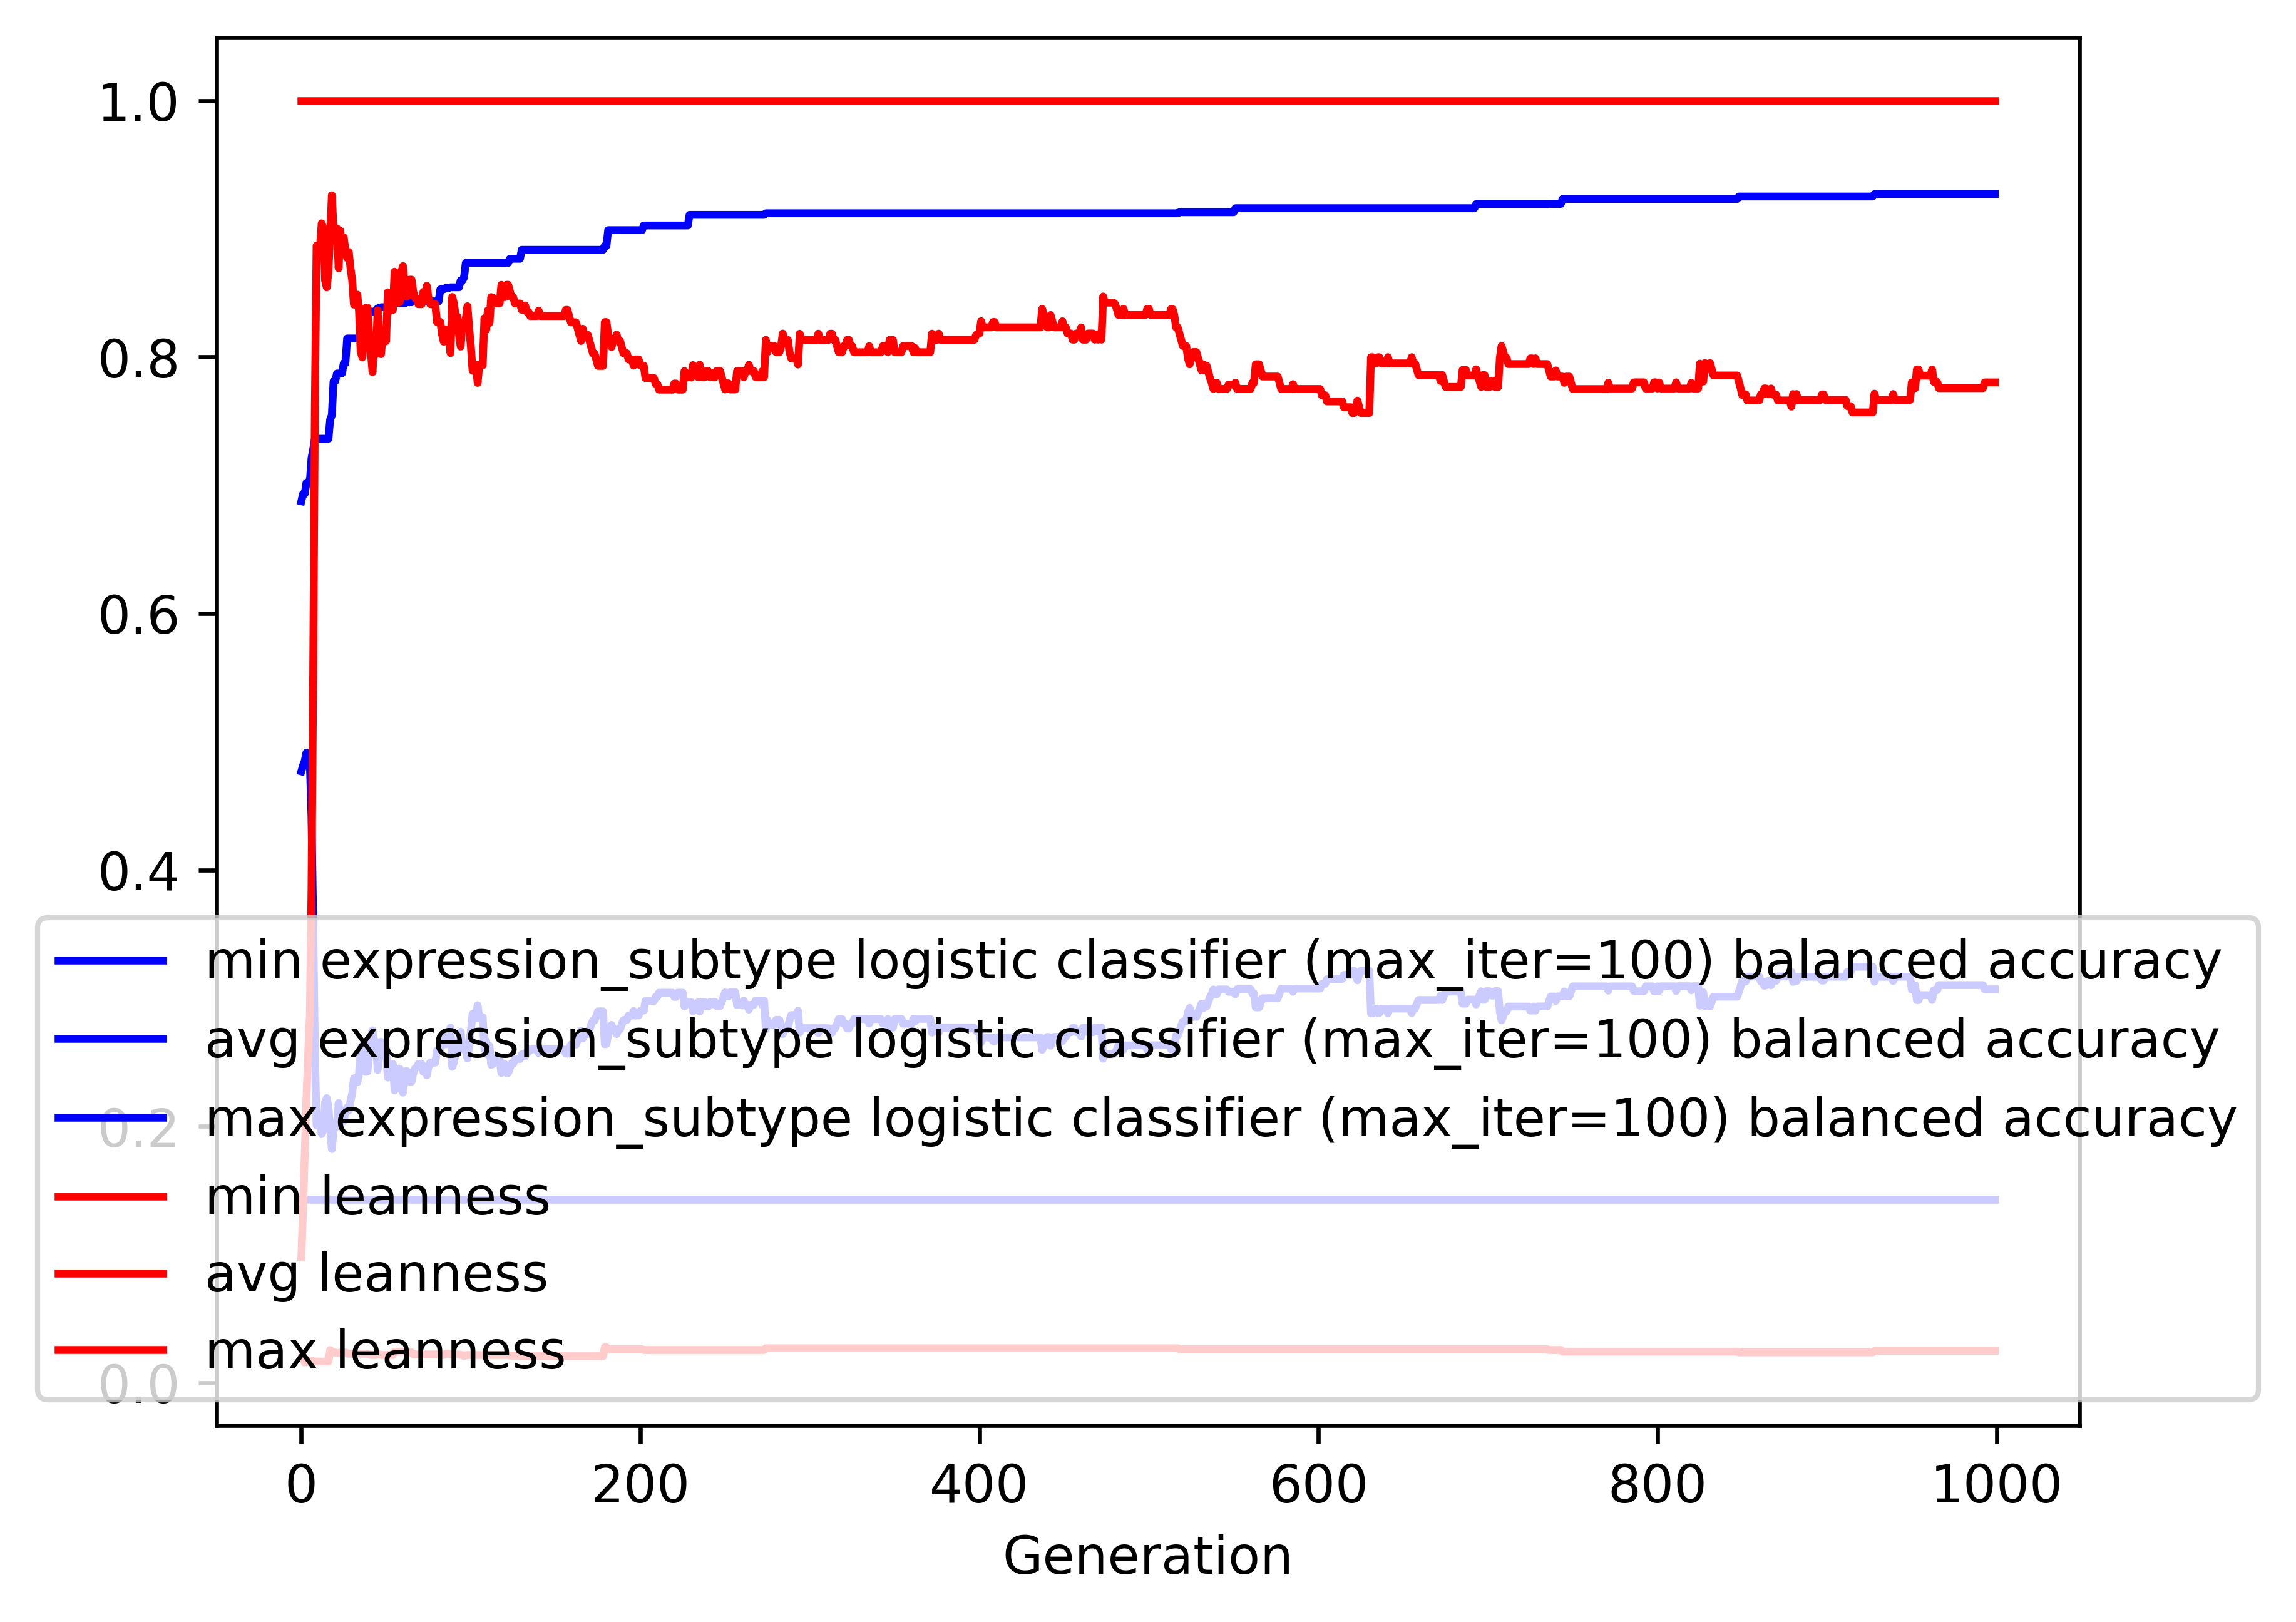

The table this chart was drawn from, first rows:
gen, evals, gen_feats, explored, expression_subtype logistic classifier (…, expression_subtype logistic classifier (…, expression_subtype logistic classifier (…, expression_subtype logistic classifier (…, leanness_min, leanness_avg, leanness_max, leanness_std
0, 200, 4216, 4216, 0.1429, 0.4768, 0.6875, 0.1174, 0.01961, 0.09812, 1.0, 0.1613
1, 146, 2464, 4350, 0.1429, 0.4814, 0.6932, 0.1352, 0.01923, 0.1354, 1.0, 0.206
2, 144, 1453, 4490, 0.1429, 0.4849, 0.6932, 0.1503, 0.01587, 0.1786, 1.0, 0.2627
3, 147, 960, 4624, 0.1429, 0.4914, 0.7019, 0.1761, 0.01818, 0.2213, 1.0, 0.32
4, 142, 851, 4748, 0.1429, 0.4889, 0.7025, 0.1877, 0.01639, 0.2556, 1.0, 0.3546
5, 144, 598, 4885, 0.1429, 0.4844, 0.7025, 0.1997, 0.01639, 0.2864, 1.0, 0.3806
6, 138, 631, 5036, 0.1429, 0.4416, 0.721, 0.2202, 0.01695, 0.3852, 1.0, 0.427
7, 121, 494, 5143, 0.1429, 0.3581, 0.728, 0.2267, 0.01695, 0.5541, 1.0, 0.4524
8, 135, 401, 5258, 0.1429, 0.2592, 0.7363, 0.1976, 0.01667, 0.7633, 1.0, 0.3916
9, 129, 365, 5386, 0.1429, 0.2007, 0.7363, 0.1549, 0.01667, 0.8868, 1.0, 0.2967
10, 118, 313, 5509, 0.1429, 0.2035, 0.7363, 0.1586, 0.01667, 0.8824, 1.0, 0.3016
11, 128, 327, 5615, 0.1429, 0.2039, 0.7363, 0.1631, 0.01667, 0.8852, 1.0, 0.3012
12, 122, 355, 5740, 0.1429, 0.194, 0.7363, 0.1507, 0.01667, 0.9042, 1.0, 0.2768
13, 122, 317, 5858, 0.1429, 0.1972, 0.7363, 0.1564, 0.01667, 0.8999, 1.0, 0.2823
14, 121, 318, 5954, 0.1429, 0.2187, 0.7363, 0.1791, 0.01667, 0.8598, 1.0, 0.3256
15, 124, 334, 6073, 0.1429, 0.2221, 0.7363, 0.1836, 0.01667, 0.8543, 1.0, 0.3321
16, 116, 309, 6172, 0.1429, 0.2149, 0.7363, 0.1754, 0.01667, 0.8669, 1.0, 0.32
17, 134, 312, 6282, 0.1429, 0.1985, 0.7512, 0.1533, 0.02564, 0.8952, 1.0, 0.2865
18, 127, 266, 6391, 0.1429, 0.1823, 0.7546, 0.1298, 0.02439, 0.9261, 1.0, 0.2388
19, 120, 241, 6503, 0.1429, 0.198, 0.7811, 0.1549, 0.02381, 0.8993, 1.0, 0.2768
20, 135, 272, 6630, 0.1429, 0.199, 0.7811, 0.1579, 0.02381, 0.8987, 1.0, 0.2786
21, 131, 261, 6729, 0.1429, 0.2002, 0.7871, 0.1643, 0.02326, 0.9002, 1.0, 0.2802
22, 140, 229, 6837, 0.1429, 0.2183, 0.7871, 0.1858, 0.02326, 0.8692, 1.0, 0.3159
23, 122, 233, 6945, 0.1429, 0.201, 0.7873, 0.1638, 0.02381, 0.8984, 1.0, 0.2797
24, 130, 249, 7070, 0.1429, 0.2095, 0.7873, 0.1752, 0.02381, 0.8843, 1.0, 0.2973
25, 121, 236, 7178, 0.1429, 0.2041, 0.795, 0.1681, 0.02381, 0.8934, 1.0, 0.2865
26, 121, 226, 7273, 0.1429, 0.2105, 0.795, 0.1776, 0.02381, 0.8836, 1.0, 0.299
27, 131, 244, 7376, 0.1429, 0.2148, 0.8145, 0.1837, 0.02273, 0.8771, 1.0, 0.3078
28, 126, 246, 7486, 0.1429, 0.2124, 0.8145, 0.1816, 0.02273, 0.8819, 1.0, 0.3022
29, 135, 262, 7589, 0.1429, 0.2198, 0.8145, 0.1891, 0.02273, 0.8692, 1.0, 0.3152
30, 130, 234, 7676, 0.1429, 0.2259, 0.8145, 0.1961, 0.02273, 0.8598, 1.0, 0.3252
31, 125, 243, 7782, 0.1429, 0.2376, 0.8145, 0.2079, 0.02273, 0.8408, 1.0, 0.3436
32, 127, 257, 7894, 0.1429, 0.2377, 0.8145, 0.2086, 0.02273, 0.8413, 1.0, 0.343
33, 112, 225, 7974, 0.1429, 0.2343, 0.8145, 0.2078, 0.02273, 0.8486, 1.0, 0.3386
34, 124, 238, 8064, 0.1429, 0.2409, 0.8145, 0.2115, 0.02273, 0.8362, 1.0, 0.3481
35, 135, 264, 8171, 0.1429, 0.2606, 0.8145, 0.2276, 0.02273, 0.8039, 1.0, 0.3733
36, 129, 236, 8250, 0.1429, 0.263, 0.8145, 0.2288, 0.02273, 0.7997, 1.0, 0.3758
37, 132, 262, 8344, 0.1429, 0.2559, 0.8145, 0.2279, 0.02273, 0.8149, 1.0, 0.3684
38, 152, 300, 8464, 0.1429, 0.2425, 0.8338, 0.2182, 0.02273, 0.8383, 1.0, 0.3493
39, 134, 248, 8556, 0.1429, 0.2426, 0.8338, 0.2186, 0.02273, 0.8386, 1.0, 0.3488
40, 118, 246, 8642, 0.1429, 0.256, 0.8353, 0.2287, 0.02222, 0.8167, 1.0, 0.3652
41, 137, 241, 8728, 0.1429, 0.2659, 0.8354, 0.2399, 0.02174, 0.8039, 1.0, 0.3779
42, 136, 271, 8829, 0.1429, 0.275, 0.8354, 0.2443, 0.02174, 0.7881, 1.0, 0.3864
43, 123, 238, 8911, 0.1429, 0.2603, 0.8354, 0.2334, 0.02174, 0.8114, 1.0, 0.3699
44, 143, 268, 9007, 0.1429, 0.2663, 0.8354, 0.2381, 0.02174, 0.8021, 1.0, 0.3766
45, 139, 263, 9101, 0.1429, 0.2439, 0.8379, 0.2178, 0.02222, 0.8364, 1.0, 0.3478
46, 129, 253, 9181, 0.1429, 0.256, 0.8379, 0.2285, 0.02222, 0.8174, 1.0, 0.3639
47, 132, 263, 9271, 0.1429, 0.2661, 0.8388, 0.2373, 0.02174, 0.8022, 1.0, 0.3763
48, 124, 246, 9345, 0.1429, 0.258, 0.8388, 0.2326, 0.02174, 0.8166, 1.0, 0.3655
49, 142, 265, 9438, 0.1429, 0.2608, 0.8388, 0.2347, 0.02174, 0.8118, 1.0, 0.3693
50, 136, 275, 9524, 0.1429, 0.2604, 0.8388, 0.2338, 0.02174, 0.8123, 1.0, 0.3682
51, 137, 250, 9601, 0.1429, 0.2381, 0.8388, 0.2169, 0.02174, 0.8505, 1.0, 0.3349
52, 130, 234, 9664, 0.1429, 0.248, 0.8388, 0.2269, 0.02174, 0.8356, 1.0, 0.3494
53, 137, 255, 9755, 0.1429, 0.2423, 0.8388, 0.2221, 0.02174, 0.8461, 1.0, 0.3384
54, 132, 241, 9823, 0.1429, 0.2487, 0.8388, 0.2285, 0.02174, 0.8367, 1.0, 0.347
55, 127, 218, 9884, 0.1429, 0.2281, 0.8418, 0.2051, 0.02439, 0.8665, 1.0, 0.3159
56, 125, 235, 9959, 0.1429, 0.2349, 0.8418, 0.2133, 0.02439, 0.8571, 1.0, 0.3256
57, 133, 243, 10033, 0.1429, 0.2447, 0.8418, 0.2235, 0.02439, 0.8426, 1.0, 0.3402
58, 134, 261, 10127, 0.1429, 0.245, 0.8418, 0.2244, 0.02439, 0.8427, 1.0, 0.3398
59, 120, 214, 10190, 0.1429, 0.2291, 0.8418, 0.2075, 0.02439, 0.8665, 1.0, 0.3158
... 940 more rows
